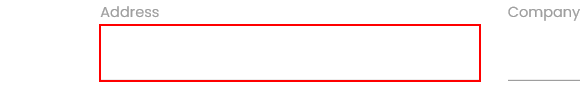
Workflow: Main

Step 1: type [UI.ToString] into the 편집

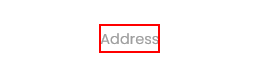
Step 2: Find Element '텍스트  Address' on the 텍스트 '{0}' in window 'Rpa Challenge - Internet Explorer' (iexplore.exe)
